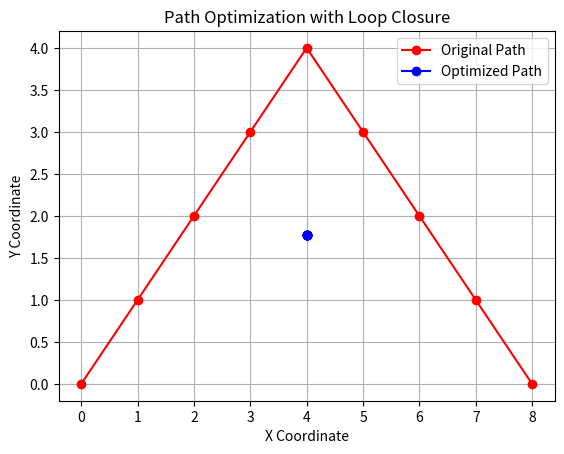

Write the Python code that produced this figure.
import numpy as np
from scipy.optimize import minimize

# Example path (x, y) positions
positions = np.array([
    [0, 0],
    [1, 1],
    [2, 2],
    [3, 3],
    [4, 4],
    [5, 3],  # Drift occurs here
    [6, 2],
    [7, 1],
    [8, 0]
])

# Simulate a loop closure detected between position 8 and position 0
loop_closure_indices = (8, 0)

# Error function: Sum of squared differences between consecutive positions
def error_function(positions_flattened):
    positions_reshaped = positions_flattened.reshape(-1, 2)
    error = 0
    
    # Add odometry errors (difference between consecutive positions)
    for i in range(len(positions_reshaped) - 1):
        error += np.sum((positions_reshaped[i+1] - positions_reshaped[i]) ** 2)
    
    # Add loop closure error
    if loop_closure_indices:
        i, j = loop_closure_indices
        error += np.sum((positions_reshaped[i] - positions_reshaped[j]) ** 2)
    
    return error

# Optimize the positions
initial_positions = positions.flatten()  # Flatten to a 1D array
result = minimize(error_function, initial_positions, method='L-BFGS-B')

# Get optimized positions
optimized_positions = result.x.reshape(-1, 2)

# Print optimized positions
print("Optimized Positions:\n", optimized_positions)

# You can plot the original and optimized paths to visualize the correction
import matplotlib.pyplot as plt

plt.plot(positions[:, 0], positions[:, 1], 'ro-', label='Original Path')
plt.plot(optimized_positions[:, 0], optimized_positions[:, 1], 'bo-', label='Optimized Path')
plt.xlabel('X Coordinate')
plt.ylabel('Y Coordinate')
plt.title('Path Optimization with Loop Closure')
plt.legend()
plt.grid(True)
plt.show()
